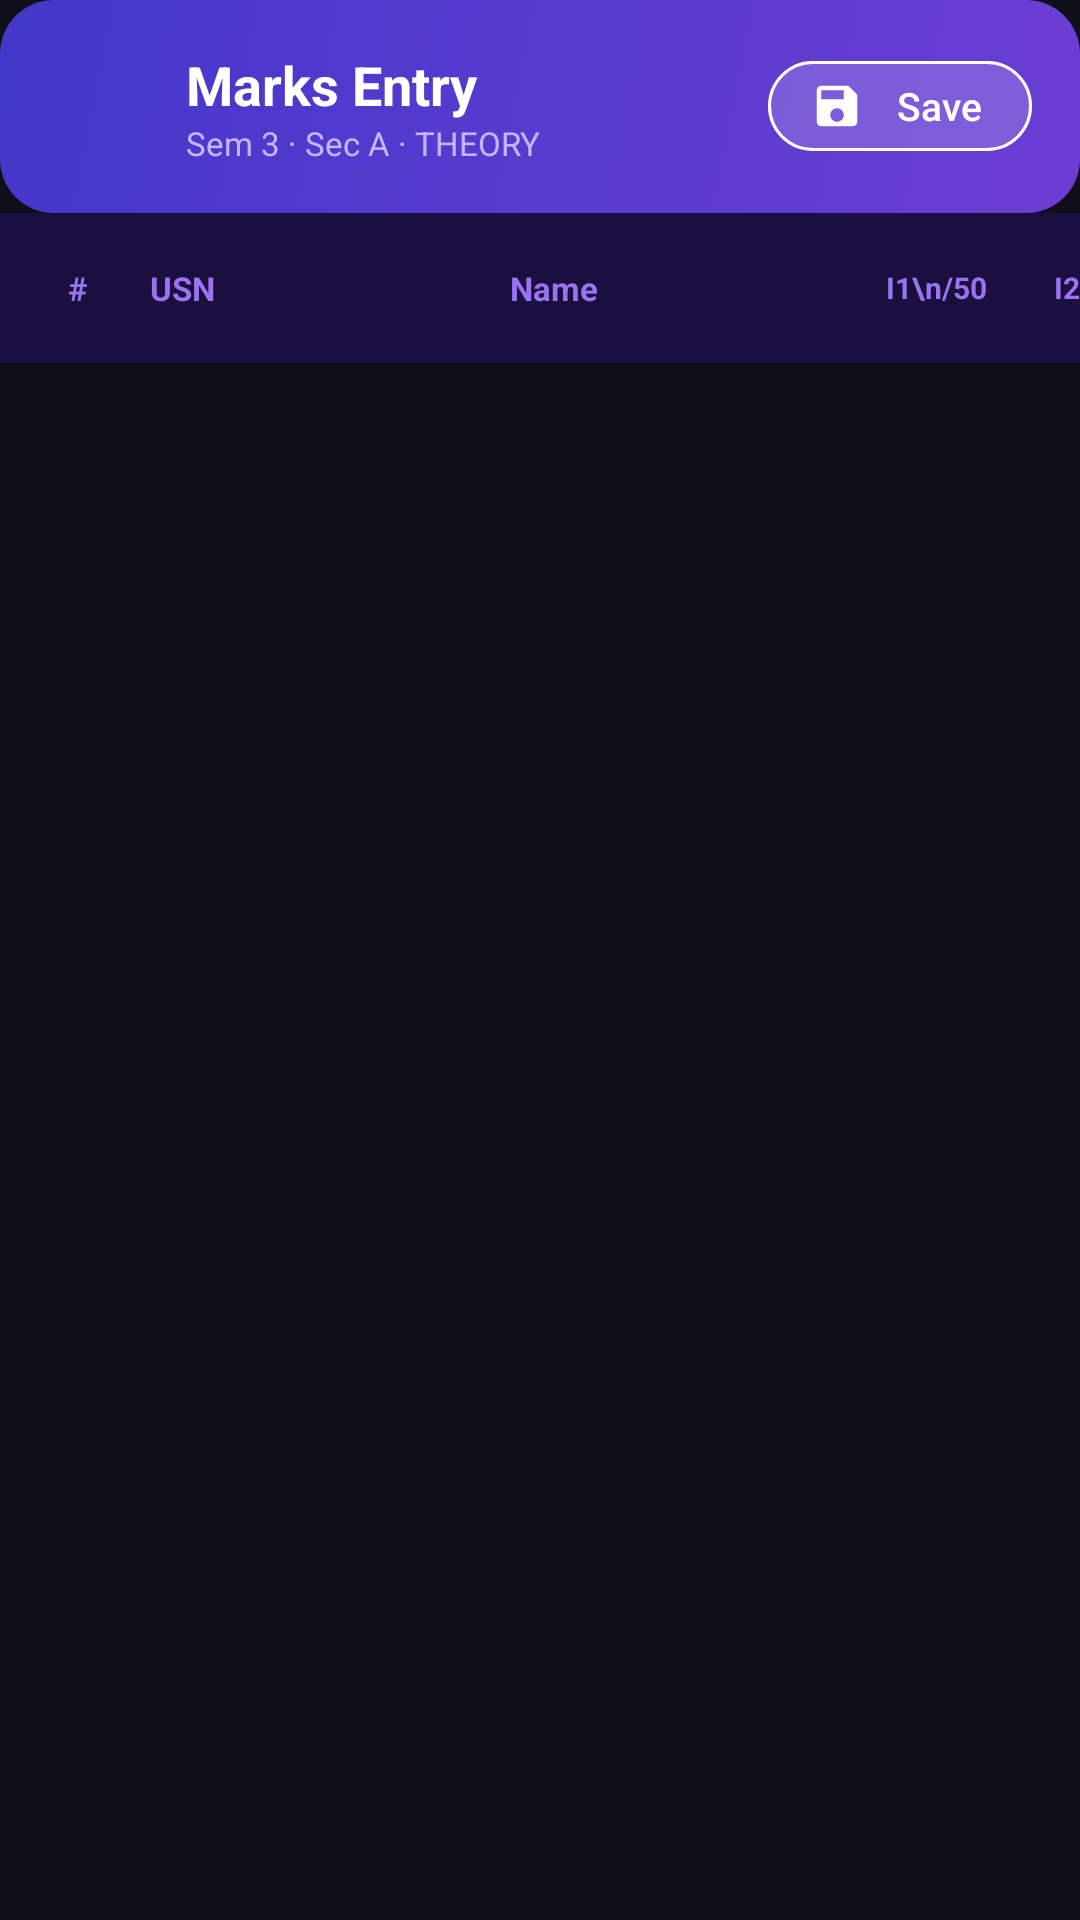

This screen was rendered from an Android layout file. Write that file and the resources it references.
<!-- AndroidManifest.xml: application theme Theme.CIELedger -->
<!-- res/layout/activity_marks_entry.xml -->
<?xml version="1.0" encoding="utf-8"?>
<androidx.constraintlayout.widget.ConstraintLayout
    xmlns:android="http://schemas.android.com/apk/res/android"
    xmlns:app="http://schemas.android.com/apk/res-auto"
    android:layout_width="match_parent"
    android:layout_height="match_parent"
    android:background="#0F0F1A">

    
    <LinearLayout
        android:id="@+id/topHeader"
        android:layout_width="match_parent"
        android:layout_height="wrap_content"
        android:background="@drawable/bg_violet_gradient"
        android:orientation="horizontal"
        android:gravity="center_vertical"
        android:padding="16dp"
        android:paddingTop="44dp"
        android:paddingBottom="14dp"
        app:layout_constraintTop_toTopOf="parent">

        <ImageButton
            android:id="@+id/btnBack"
            android:layout_width="36dp"
            android:layout_height="36dp"
            android:src="@drawable/ic_back"
            android:background="?attr/selectableItemBackgroundBorderless"
            android:tint="#FFFFFF"
            android:contentDescription="Back"/>

        <LinearLayout
            android:layout_width="0dp"
            android:layout_height="wrap_content"
            android:layout_weight="1"
            android:orientation="vertical"
            android:layout_marginStart="10dp">

            <TextView
                android:id="@+id/tvTitle"
                android:layout_width="wrap_content"
                android:layout_height="wrap_content"
                android:text="Marks Entry"
                android:textSize="18sp"
                android:textStyle="bold"
                android:textColor="#FFFFFF"/>

            <TextView
                android:id="@+id/tvSubtitle"
                android:layout_width="wrap_content"
                android:layout_height="wrap_content"
                android:text="Sem 3 · Sec A · THEORY"
                android:textSize="11sp"
                android:textColor="#C4B5FD"/>
        </LinearLayout>

        <com.google.android.material.button.MaterialButton
            android:id="@+id/btnSaveAll"
            android:layout_width="wrap_content"
            android:layout_height="38dp"
            android:text="Save"
            android:textSize="13sp"
            android:textColor="#FFFFFF"
            app:backgroundTint="#2AFFFFFF"
            app:strokeWidth="1dp"
            app:strokeColor="#FFFFFF"
            app:cornerRadius="100dp"
            app:icon="@drawable/ic_save"
            app:iconTint="#FFFFFF"
            android:paddingStart="14dp"
            android:paddingEnd="14dp"/>
    </LinearLayout>

    
    <HorizontalScrollView
        android:id="@+id/scrollHeader"
        android:layout_width="match_parent"
        android:layout_height="50dp"
        android:background="#1A1040"
        android:scrollbars="none"
        app:layout_constraintTop_toBottomOf="@id/topHeader">

        <LinearLayout
            android:layout_width="wrap_content"
            android:layout_height="match_parent"
            android:orientation="horizontal"
            android:gravity="center_vertical"
            android:paddingStart="8dp"
            android:paddingEnd="8dp">

            <TextView android:layout_width="36dp" android:layout_height="wrap_content"
                android:text="#" android:textSize="11sp" android:textStyle="bold"
                android:textColor="#9B72F0" android:gravity="center"/>

            <TextView android:layout_width="120dp" android:layout_height="wrap_content"
                android:text="USN" android:textSize="11sp" android:textStyle="bold"
                android:textColor="#9B72F0" android:paddingStart="6dp"/>

            <TextView android:layout_width="120dp" android:layout_height="wrap_content"
                android:text="Name" android:textSize="11sp" android:textStyle="bold"
                android:textColor="#9B72F0" android:paddingStart="6dp"/>

            <TextView android:layout_width="56dp" android:layout_height="wrap_content"
                android:text="I1\n/50" android:textSize="10sp" android:textStyle="bold"
                android:textColor="#9B72F0" android:gravity="center"/>

            <TextView android:layout_width="56dp" android:layout_height="wrap_content"
                android:text="I2\n/50" android:textSize="10sp" android:textStyle="bold"
                android:textColor="#9B72F0" android:gravity="center"/>

            <TextView android:layout_width="56dp" android:layout_height="wrap_content"
                android:text="LA1\n/10" android:textSize="10sp" android:textStyle="bold"
                android:textColor="#9B72F0" android:gravity="center"/>

            <TextView android:layout_width="56dp" android:layout_height="wrap_content"
                android:text="LA2\n/10" android:textSize="10sp" android:textStyle="bold"
                android:textColor="#9B72F0" android:gravity="center"/>

            <TextView
                android:id="@+id/tvHeaderLab"
                android:layout_width="56dp"
                android:layout_height="wrap_content"
                android:text="Lab\n/30" android:textSize="10sp" android:textStyle="bold"
                android:textColor="#10B981" android:gravity="center"
                android:visibility="gone"/>

            <TextView android:layout_width="60dp" android:layout_height="wrap_content"
                android:text="Att\n%" android:textSize="10sp" android:textStyle="bold"
                android:textColor="#F59E0B" android:gravity="center"/>

            <TextView android:layout_width="60dp" android:layout_height="wrap_content"
                android:text="CIE\n/50" android:textSize="10sp" android:textStyle="bold"
                android:textColor="#10B981" android:gravity="center"/>

            <TextView android:layout_width="76dp" android:layout_height="wrap_content"
                android:text="Status" android:textSize="10sp" android:textStyle="bold"
                android:textColor="#9B72F0" android:gravity="center"/>
        </LinearLayout>
    </HorizontalScrollView>

    
    <HorizontalScrollView
        android:id="@+id/scrollContent"
        android:layout_width="match_parent"
        android:layout_height="0dp"
        android:scrollbars="none"
        app:layout_constraintTop_toBottomOf="@id/scrollHeader"
        app:layout_constraintBottom_toBottomOf="parent">

        <androidx.recyclerview.widget.RecyclerView
            android:id="@+id/rvMarks"
            android:layout_width="wrap_content"
            android:layout_height="match_parent"
            android:paddingTop="6dp"
            android:paddingBottom="80dp"
            android:clipToPadding="false"
            android:scrollbars="none"/>
    </HorizontalScrollView>

</androidx.constraintlayout.widget.ConstraintLayout>
<!-- resources referenced by this layout -->
<resources>
  <!-- drawable bg_violet_gradient (drawable) -->
  <?xml version="1.0" encoding="utf-8"?>
  <shape xmlns:android="http://schemas.android.com/apk/res/android">
      <gradient
          android:angle="135"
          android:startColor="#6C3DD3"
          android:endColor="#4338CA"/>
      <corners android:radius="18dp"/>
  </shape>
  <!-- drawable ic_save (drawable) -->
  <?xml version="1.0" encoding="utf-8"?>
  <vector xmlns:android="http://schemas.android.com/apk/res/android"
      android:width="24dp" android:height="24dp"
      android:viewportWidth="24" android:viewportHeight="24">
      <path android:fillColor="#FFFFFF"
          android:pathData="M17,3H5C3.89,3 3,3.9 3,5v14c0,1.1 0.89,2 2,2h14c1.1,0 2,-0.9 2,-2V7L17,3zM12,19c-1.66,0 -3,-1.34 -3,-3s1.34,-3 3,-3 3,1.34 3,3 -1.34,3 -3,3zM15,9H5V5h10v4z"/>
  </vector>
  <style name="Theme.CIELedger" parent="Theme.Material3.Dark.NoActionBar">
          <item name="colorPrimary">@color/cie_violet</item>
          <item name="colorOnPrimary">@color/cie_text</item>
          <item name="colorPrimaryContainer">@color/cie_violet_dark</item>
          <item name="colorSecondary">@color/cie_green</item>
          <item name="colorOnSecondary">@color/cie_text</item>
          <item name="android:windowBackground">@color/cie_bg</item>
          <item name="colorSurface">@color/cie_bg_card</item>
          <item name="colorOnSurface">@color/cie_text</item>
          <item name="colorOnBackground">@color/cie_text</item>
          <item name="colorError">@color/cie_red</item>
          <item name="android:windowBackground">@color/cie_bg</item>
          <item name="android:statusBarColor">@color/cie_bg</item>
          <item name="android:navigationBarColor">@color/cie_bg</item>
          <item name="android:windowLightStatusBar">false</item>
      </style>
  <color name="cie_violet">#6C3DD3</color>
  <color name="cie_text">#FFFFFF</color>
  <color name="cie_violet_dark">#4A2A9E</color>
  <color name="cie_green">#10B981</color>
  <color name="cie_bg">#0F0F1A</color>
  <color name="cie_bg_card">#1A1A2E</color>
  <color name="cie_red">#F43F5E</color>
</resources>
